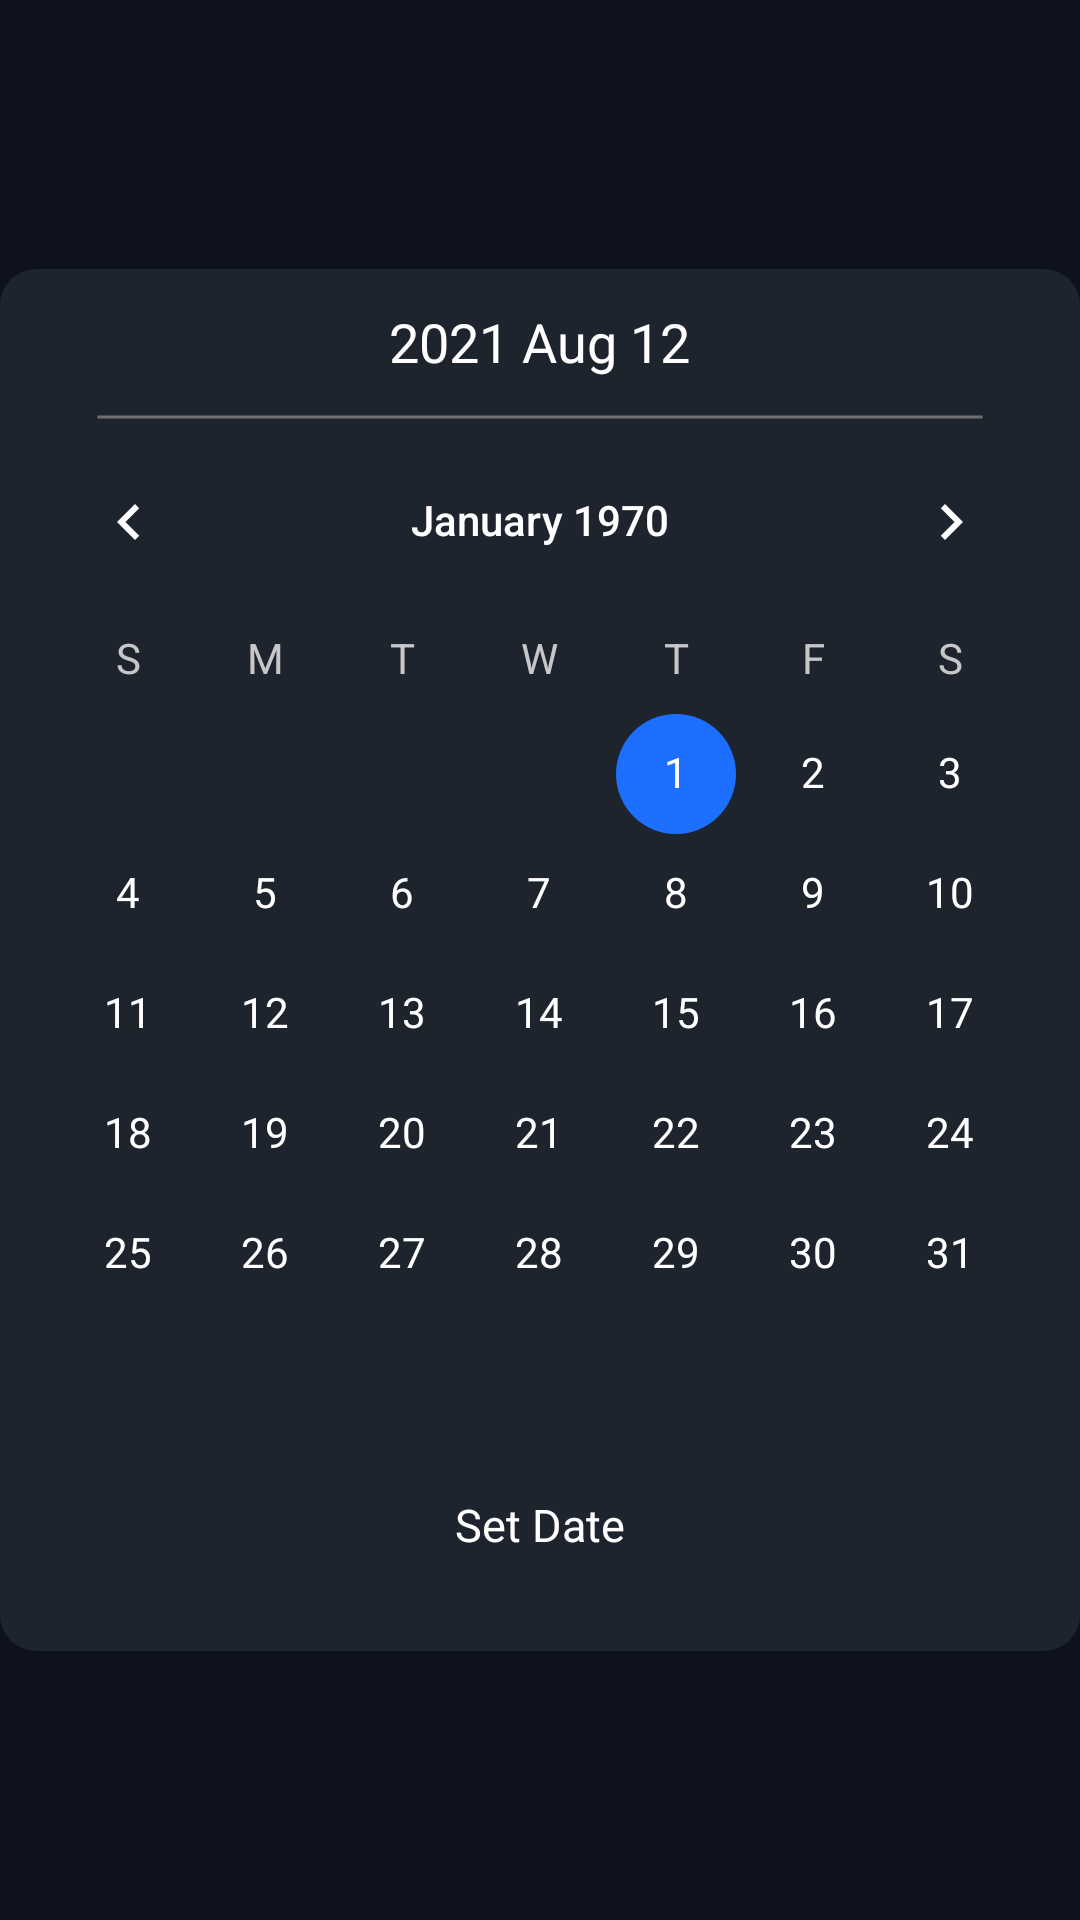

Layout XML and referenced resources for this Android screen:
<!-- AndroidManifest.xml: application theme Theme.SkinnerBox -->
<!-- res/layout/dialog_calender.xml -->
<?xml version="1.0" encoding="utf-8"?>
<FrameLayout xmlns:android="http://schemas.android.com/apk/res/android"
    android:orientation="vertical"
    android:layout_width="match_parent"
    android:layout_height="match_parent"
    android:background="@color/background_page2">

    <LinearLayout
        android:layout_width="match_parent"
        android:layout_height="wrap_content"
        android:layout_gravity="center"
        android:orientation="vertical"
        android:background="@drawable/background_dialog_shape">
        <TextView
            android:id="@+id/tv_CalenderDialog_ShowDate"
            android:layout_width="wrap_content"
            android:layout_height="wrap_content"
            android:layout_gravity="center_horizontal"
            android:text="2021 Aug 12"
            android:textSize="@dimen/Group_Text_Size"
            android:layout_marginVertical="@dimen/Small_margin_And_padding"/>

        <View
            android:layout_width="match_parent"
            android:layout_height="2dp"
            android:layout_marginHorizontal="@dimen/large_margin_And_padding"
            android:background="@drawable/divider_style"/>
        <CalendarView
            android:id="@+id/Calender"
            android:layout_width="match_parent"
            android:layout_height="wrap_content"
            android:theme="@style/CalenderViewCustom"
            android:dateTextAppearance="@style/CalenderViewDateCustomText"
            android:weekDayTextAppearance="@style/CalenderViewWeekCustomText"/>

        <TextView
            android:id="@+id/tv_DialogCalender_setDate"
            android:layout_width="match_parent"
            android:layout_height="wrap_content"
            android:text="@string/setDate"
            android:gravity="center"
            android:textSize="@dimen/Content_Text_Size"
            android:paddingVertical="@dimen/margin_vertical"
            android:background="@drawable/add_card_shape"
            android:layout_marginTop="@dimen/Small_margin_And_padding"
            android:layout_marginBottom="@dimen/standard_margin_And_padding"
            android:layout_marginHorizontal="@dimen/Small_margin_And_padding"/>
    </LinearLayout>

</FrameLayout>
<!-- resources referenced by this layout -->
<resources>
  <color name="background_page2">#0D121C</color>
  <dimen name="Content_Text_Size">15sp</dimen>
  <dimen name="Group_Text_Size">18sp</dimen>
  <dimen name="Small_margin_And_padding">12dp</dimen>
  <dimen name="large_margin_And_padding">32dp</dimen>
  <dimen name="margin_vertical">8dp</dimen>
  <dimen name="standard_margin_And_padding">24dp</dimen>
  <!-- drawable background_dialog_shape (drawable) -->
  <?xml version="1.0" encoding="utf-8"?>
  <shape xmlns:android="http://schemas.android.com/apk/res/android"
      android:shape="rectangle">
      <solid android:color="@color/background_items"/>
      <corners android:radius="12dp"/>
  
  </shape>
  <!-- drawable divider_style (drawable) -->
  <?xml version="1.0" encoding="utf-8"?>
  <shape xmlns:android="http://schemas.android.com/apk/res/android"
      android:shape="line">
  
      <stroke android:width="1dp" android:color="#707070"/>
  
  </shape>
  <string name="setDate">Set Date</string>
  <style name="CalenderViewCustom" parent="Theme.AppCompat">
          <item name="colorAccent">@color/blue_Text</item>
          <item name="colorPrimary">@color/teal_200</item>
      </style>
  <style name="CalenderViewDateCustomText" parent="android:TextAppearance.DeviceDefault.Small">
          <item name="android:textColor">@color/white</item>
          <item name="android:weekNumberColor">@color/red</item>
      </style>
  <style name="CalenderViewWeekCustomText" parent="android:TextAppearance.DeviceDefault.Small">
          <item name="android:textColor">@color/color_content_text</item>
      </style>
  <style name="Theme.SkinnerBox" parent="Theme.MaterialComponents.Light.NoActionBar">
          
          <item name="colorPrimary">@color/background_items</item>
          <item name="colorPrimaryVariant">@color/background_items</item>
          <item name="colorOnPrimary">@color/background_items</item>
          
          <item name="colorSecondary">@color/blue_Text</item>
          <item name="colorSecondaryVariant">@color/teal_700</item>
          <item name="colorOnSecondary">@color/white</item>
  
          
          <item name="android:statusBarColor" tools:targetApi="l">?attr/colorPrimaryVariant</item>
          
  
          <item name="android:popupMenuStyle">@style/PopupMenu</item>
          <item name="android:textColor">@color/white</item>
          <item name="android:navigationBarColor">@color/background_items2</item>
          </style>
  <color name="background_items">#1E242E</color>
  <color name="blue_Text">#1D70FF</color>
  <color name="teal_200">#FF03DAC5</color>
  <color name="white">#FFFFFFFF</color>
  <color name="red">#FC5566</color>
  <color name="color_content_text">#C7C7C7</color>
  <color name="teal_700">#FF018786</color>
  <style name="PopupMenu" parent="@android:style/Widget.PopupMenu">
          <item name="android:popupBackground">@drawable/popup_back</item>
      </style>
  <color name="background_items2">#151A22</color>
  <!-- drawable popup_back (drawable) -->
  <?xml version="1.0" encoding="utf-8"?>
  <layer-list xmlns:android="http://schemas.android.com/apk/res/android">
    <item
        android:top="@dimen/margin_vertical"
        android:right="16dp">
        <shape android:shape="rectangle">
            <corners android:radius="4dp"/>
            <padding android:top="4dp"
                android:bottom="4dp"
                android:right="2dp"
                android:left="2dp"/>
            <solid android:color="#181C23"/>
        </shape>
    </item>
  
  
  </layer-list>
</resources>
